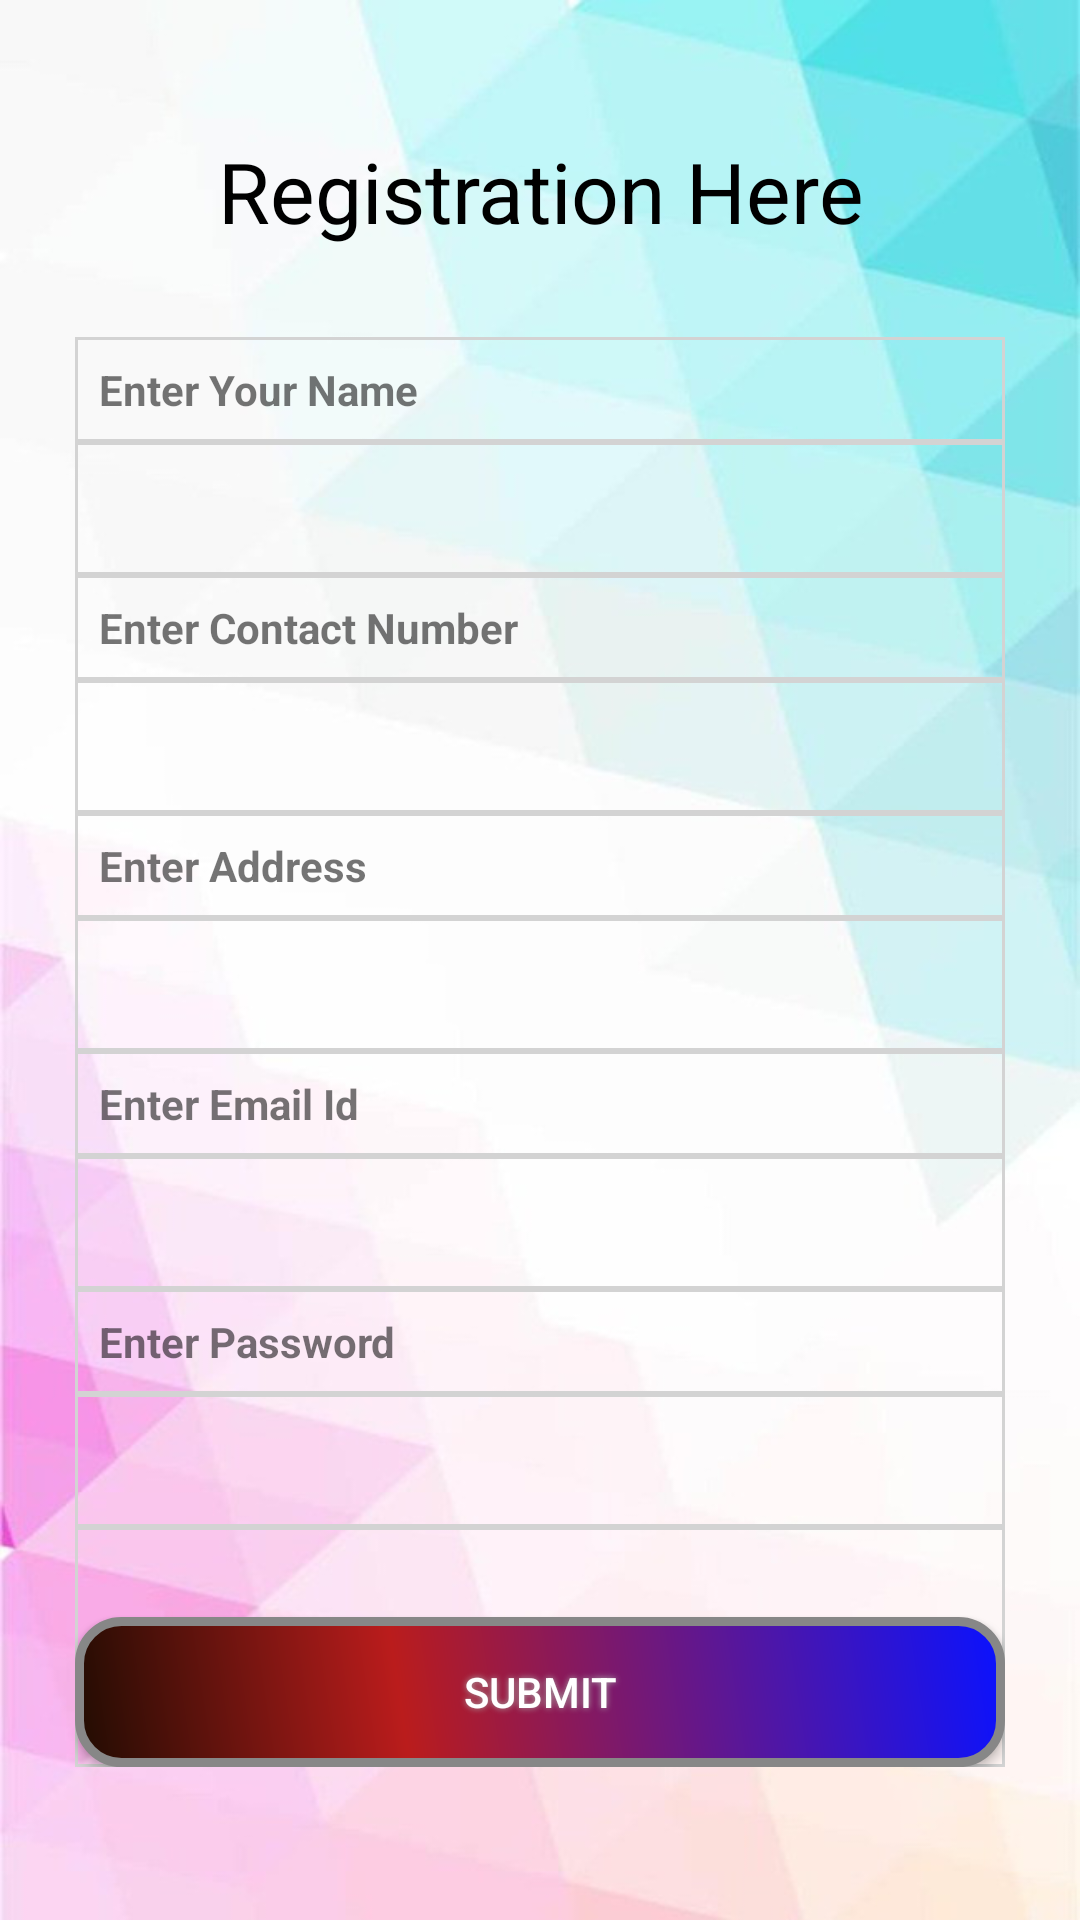

Produce the Android XML layout that renders to this screen, including the resource entries it uses.
<!-- AndroidManifest.xml: application theme AppTheme -->
<!-- res/layout/activity_cutomer_register.xml -->
<?xml version="1.0" encoding="utf-8"?>
<LinearLayout xmlns:android="http://schemas.android.com/apk/res/android"
    xmlns:app="http://schemas.android.com/apk/res-auto"
    xmlns:tools="http://schemas.android.com/tools"
    android:layout_width="fill_parent"
    android:layout_height="match_parent"
    android:background="@drawable/dsss"
    tools:context="com.example.ibase.foodresturantsystem.Addmenu">


    <ScrollView
        android:id="@+id/login_form"
        android:layout_width="match_parent"
        android:layout_height="match_parent"
        android:padding="15dp">

        <TableLayout
            android:id="@+id/table2"
            android:layout_width="fill_parent"
            android:layout_below="@+id/test_button_text23"
            android:layout_marginLeft="10dp"
            android:layout_marginBottom="20dp"
            android:layout_marginRight="10dp"
            android:layout_height="fill_parent"
            android:stretchColumns="*">


            <TextView
                android:layout_width="wrap_content"
                android:layout_height="wrap_content"
                android:text="Registration Here"
                android:layout_marginTop="30dp"
                android:layout_marginBottom="30dp"
                android:textSize="28dp"
                android:gravity="center_horizontal"
                android:textColor="@color/black"/>



            <TableRow
                android:layout_width="match_parent"
                android:layout_height="match_parent"
                android:background="@drawable/border">

                <TextView
                    android:gravity="left"
                    android:text="Enter Your Name"
                    android:padding="8dp"
                    android:background="@drawable/border"
                    android:textStyle="bold"/>



            </TableRow>

            <TableRow
                android:layout_width="match_parent"
                android:layout_height="match_parent"
                android:background="@drawable/border">



                <EditText
                    android:id="@+id/name"
                    android:layout_width="match_parent"
                    android:layout_height="wrap_content"
                    android:layout_weight="1"
                    android:ems="10"
                    android:padding="10dp"
                    android:background="@drawable/border"
                    android:inputType="textPersonName"
                    />


            </TableRow>


            <TableRow
                android:layout_width="match_parent"
                android:layout_height="match_parent"
                android:background="@drawable/border">

                <TextView
                    android:gravity="left"
                    android:text="Enter Contact Number"
                    android:background="@drawable/border"
                    android:padding="8dp"
                    android:textStyle="bold"/>



            </TableRow>

            <TableRow
                android:layout_width="match_parent"
                android:layout_height="match_parent"
                android:background="@drawable/border">

                <EditText
                    android:id="@+id/contactnumber"
                    android:layout_width="match_parent"
                    android:layout_height="wrap_content"
                    android:layout_weight="1"
                    android:padding="10dp"
                    android:ems="10"
                    android:background="@drawable/border"
                    android:inputType="number"
                    />


            </TableRow>


            <TableRow
                android:layout_width="match_parent"
                android:layout_height="match_parent"
                android:background="@drawable/border">

                <TextView
                    android:gravity="left"
                    android:text="Enter Address"
                    android:padding="8dp"
                    android:background="@drawable/border"
                    android:textStyle="bold"/>



            </TableRow>

            <TableRow
                android:layout_width="match_parent"
                android:layout_height="match_parent"
                android:background="@drawable/border">



                <EditText
                    android:id="@+id/address"
                    android:layout_width="match_parent"
                    android:layout_height="wrap_content"
                    android:layout_weight="1"
                    android:ems="10"
                    android:padding="10dp"
                    android:background="@drawable/border"
                    android:inputType="textPersonName"
                    />


            </TableRow>






            <TableRow
                android:layout_width="match_parent"
                android:layout_height="match_parent"
                android:background="@drawable/border">

                <TextView
                    android:gravity="left"
                    android:text="Enter Email Id"
                    android:padding="8dp"
                    android:background="@drawable/border"
                    android:textStyle="bold"/>



            </TableRow>

            <TableRow
                android:layout_width="match_parent"
                android:layout_height="match_parent"
                android:background="@drawable/border">

                <EditText
                    android:id="@+id/emailid"
                    android:layout_width="match_parent"
                    android:layout_height="wrap_content"
                    android:layout_weight="1"
                    android:ems="10"
                    android:padding="10dp"
                    android:background="@drawable/border"
                    android:inputType="text"
                    />


            </TableRow>

            <TableRow
                android:layout_width="match_parent"
                android:layout_height="match_parent"
                android:background="@drawable/border">

                <TextView
                    android:gravity="left"
                    android:text="Enter Password"
                    android:padding="8dp"
                    android:background="@drawable/border"
                    android:textStyle="bold"/>



            </TableRow>

            <TableRow
                android:layout_width="match_parent"
                android:layout_height="match_parent"
                android:background="@drawable/border">

                <EditText
                    android:id="@+id/password"
                    android:layout_width="match_parent"
                    android:layout_height="wrap_content"
                    android:layout_weight="1"
                    android:ems="10"
                    android:padding="10dp"
                    android:background="@drawable/border"
                    android:inputType="textPassword"
                    />


            </TableRow>


            <TableRow
                android:layout_width="match_parent"
                android:layout_height="match_parent"
                android:background="@drawable/border">




                <Button
                    android:id="@+id/submit"
                    android:layout_width="wrap_content"
                    android:layout_height="wrap_content"
                    android:layout_weight="1"
                    android:layout_marginTop="30dp"

                    android:background="@drawable/buttonshape2"
                    android:shadowColor="#A8A8A8"
                    android:textColor="@color/white"
                    android:shadowDx="0"
                    android:shadowDy="0"
                    android:shadowRadius="5"
                    android:text="Submit" />




            </TableRow>


        </TableLayout>
    </ScrollView>
</LinearLayout>
<!-- resources referenced by this layout -->
<resources>
  <color name="black">#000000</color>
  <color name="white">#FFFFFF</color>
  <!-- drawable border (drawable) -->
  <?xml version="1.0" encoding="utf-8"?>
  <shape
      xmlns:android="http://schemas.android.com/apk/res/android"
      android:shape= "rectangle"  >
  
      <stroke android:width="1dp"  android:color="#D3D3D3"/>
  </shape>
  <!-- drawable buttonshape2 (drawable) -->
  <?xml version="1.0" encoding="utf-8"?>
  <shape xmlns:android="http://schemas.android.com/apk/res/android" android:shape="rectangle" >
      <corners
          android:radius="14dp"
          />
      <gradient
          android:angle="45"
          android:centerX="35%"
          android:centerColor="#BA1C1C"
          android:startColor="#210C02"
          android:endColor="#0A12FF"
          android:type="linear"
          />
      <padding
          android:left="0dp"
          android:top="0dp"
          android:right="0dp"
          android:bottom="0dp"
          />
      <size
          android:width="270dp"
          android:height="50dp"
          />
      <stroke
          android:width="3dp"
          android:color="#878787"
          />
  </shape>
  <!-- drawable dsss: jpg bitmap (drawable, 41687 bytes) -->
  <style name="AppTheme" parent="Theme.AppCompat.DayNight.NoActionBar">
          
          <item name="colorPrimary">@color/colorPrimary</item>
          <item name="colorPrimaryDark">@color/colorPrimaryDark</item>
          <item name="colorAccent">@color/colorAccent</item>
      </style>
  <color name="colorPrimary">#3F51B5</color>
  <color name="colorPrimaryDark">#303F9F</color>
  <color name="colorAccent">#FF4081</color>
</resources>
